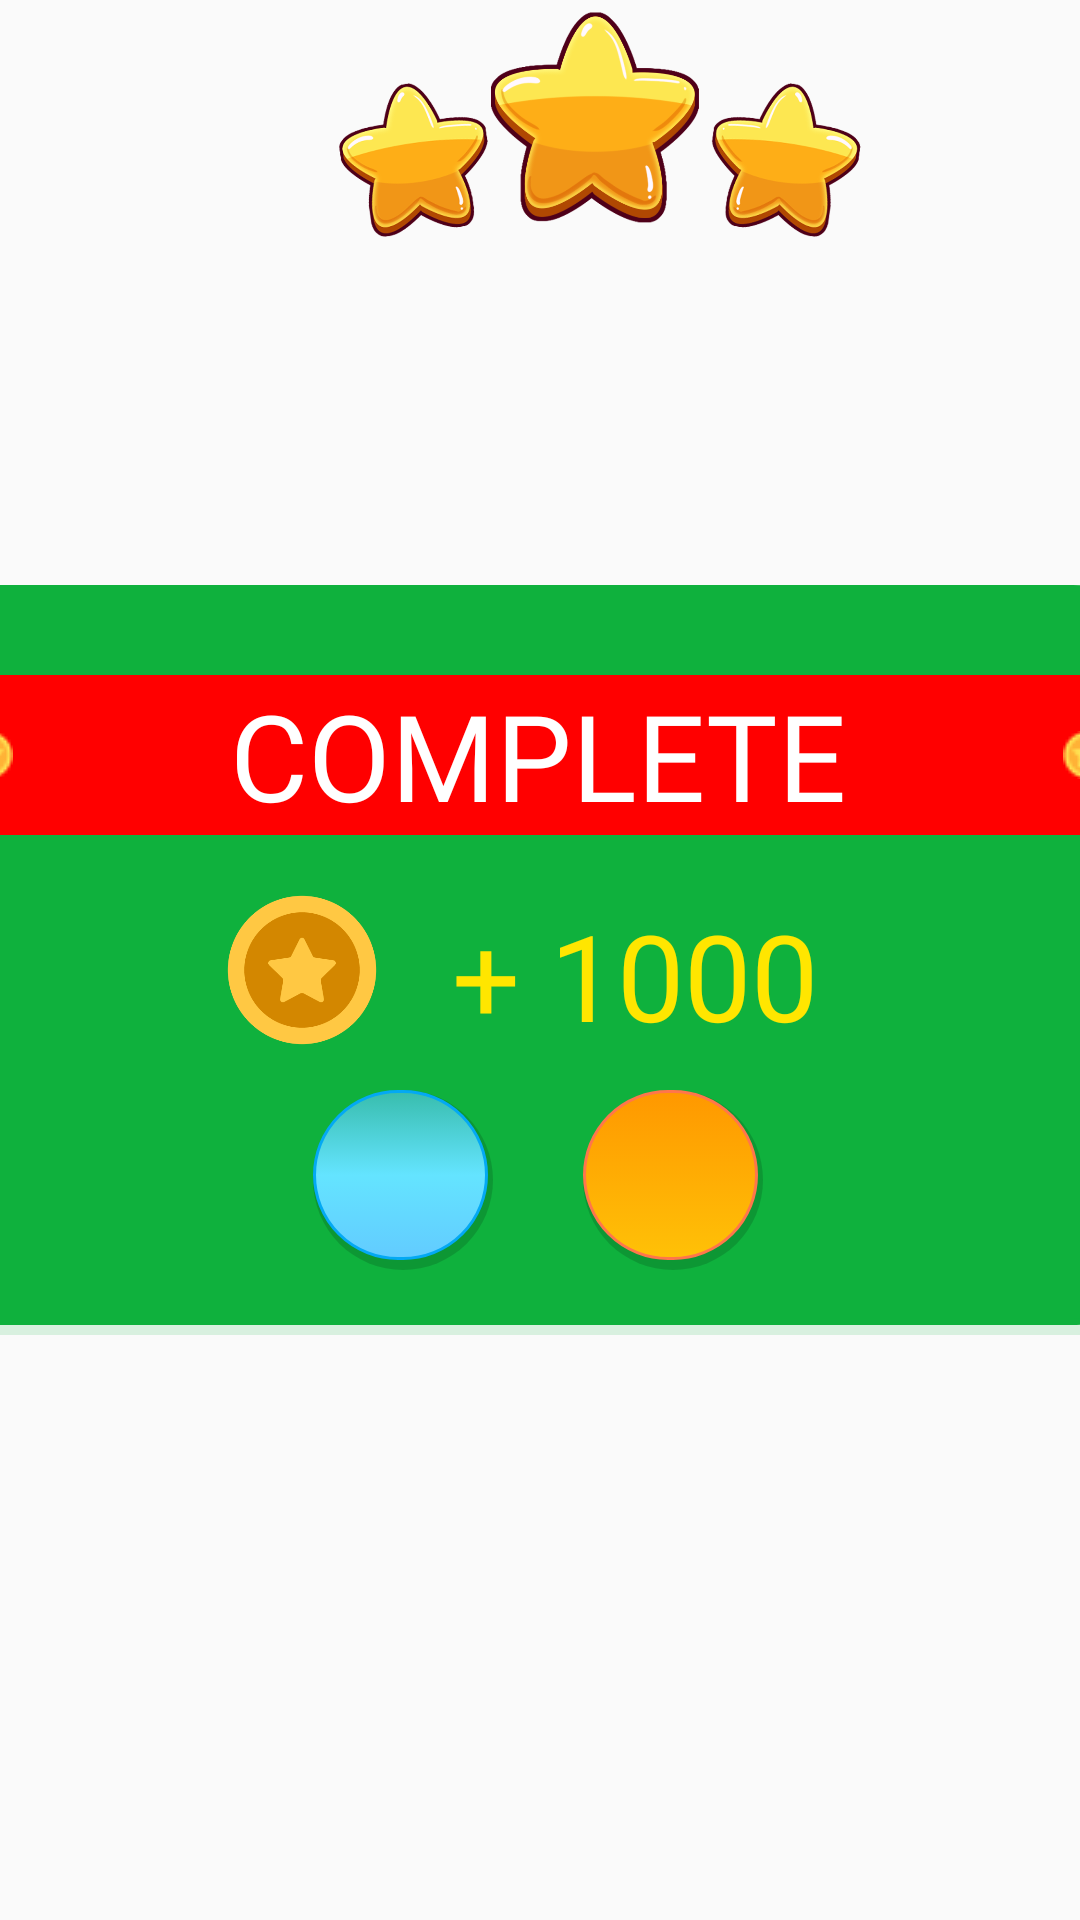

Write the Android layout XML for this screen, with the resource values it uses.
<!-- AndroidManifest.xml: application theme Theme.AppCompat.Light.NoActionBar -->
<!-- res/layout/dialog_score.xml -->
<?xml version="1.0" encoding="utf-8"?>
<androidx.constraintlayout.widget.ConstraintLayout xmlns:android="http://schemas.android.com/apk/res/android"
    xmlns:app="http://schemas.android.com/apk/res-auto"
    xmlns:tools="http://schemas.android.com/tools"
    android:layout_width="400dp"
    android:layout_height="350dp"
    android:gravity="center"
    android:layout_margin="10dp"
    android:layout_gravity="center">


    <androidx.constraintlayout.widget.ConstraintLayout
        android:id="@+id/constraintLayout"
        android:layout_width="400dp"
        android:layout_height="250dp"
        android:background="@drawable/dialog_bg"
        android:backgroundTint="#0FB13D"
        app:layout_constraintBottom_toBottomOf="parent"
        app:layout_constraintEnd_toEndOf="parent"
        app:layout_constraintStart_toStartOf="parent"
        app:layout_constraintTop_toTopOf="parent">

        <TextView
            android:id="@+id/complete"
            android:layout_width="match_parent"
            android:layout_height="wrap_content"
            android:layout_marginTop="20dp"
            android:background="@drawable/corner_banner"
            android:fontFamily="@font/kitto"
            android:gravity="center"
            android:text="Complete"
            android:textAllCaps="true"
            android:textColor="#FFFFFF"
            android:textSize="40sp"
            app:drawableEndCompat="@drawable/star"
            app:drawableStartCompat="@drawable/star"
            app:layout_constraintEnd_toEndOf="parent"
            app:layout_constraintHorizontal_bias="0.444"
            app:layout_constraintStart_toStartOf="parent"
            app:layout_constraintTop_toTopOf="parent" />


        <LinearLayout
            android:id="@+id/linearLayout5"
            android:layout_width="match_parent"
            android:layout_height="wrap_content"
            android:layout_marginTop="20dp"
            android:gravity="center"
            android:orientation="horizontal"
            app:layout_constraintTop_toBottomOf="@+id/complete"
            tools:layout_editor_absoluteX="8dp">

            <ImageView
                android:layout_width="50dp"
                android:layout_height="50dp"
                android:scaleType="fitCenter"
                android:src="@drawable/coin" />

            <TextView
                android:id="@+id/tvNewScore"
                android:layout_width="wrap_content"
                android:layout_height="50dp"
                android:layout_marginStart="15dp"
                android:fontFamily="@font/kitto"
                android:gravity="center"
                android:paddingHorizontal="10dp"
                android:text="+ 1000"
                android:textColor="#FFE600"
                android:textSize="40sp" />

        </LinearLayout>

        <LinearLayout
            android:layout_width="match_parent"
            android:layout_height="wrap_content"
            android:gravity="center"
            android:layout_marginTop="5dp"
            android:orientation="horizontal"
            app:layout_constraintBottom_toBottomOf="parent"
            app:layout_constraintEnd_toEndOf="parent"
            app:layout_constraintStart_toStartOf="parent"
            app:layout_constraintTop_toBottomOf="@+id/linearLayout5">

            <ImageButton
                android:id="@+id/btnReturn"
                android:layout_width="60dp"
                android:layout_height="60dp"
                android:layout_marginHorizontal="15dp"
                android:layout_marginVertical="15dp"
                android:background="@drawable/btn_shadow"
                android:scaleType="centerInside"
                android:src="@drawable/back" />

            <ImageButton
                android:id="@+id/btnReplay"
                android:layout_width="60dp"
                android:layout_height="60dp"
                android:layout_marginHorizontal="15dp"
                android:layout_marginVertical="15dp"
                android:background="@drawable/btn_shadow_orange"
                android:scaleType="centerInside"
                android:src="@drawable/replay" />
        </LinearLayout>

    </androidx.constraintlayout.widget.ConstraintLayout>

    <ImageView
        android:id="@+id/imageView4"
        android:layout_width="400dp"
        android:layout_height="90dp"
        android:src="@drawable/threestar"
        app:layout_constraintBottom_toBottomOf="@+id/constraintLayout"
        app:layout_constraintEnd_toEndOf="parent"
        app:layout_constraintHorizontal_bias="0.0"
        app:layout_constraintStart_toStartOf="parent"
        app:layout_constraintTop_toTopOf="parent"
        app:layout_constraintVertical_bias="0.0" />

</androidx.constraintlayout.widget.ConstraintLayout>
<!-- resources referenced by this layout -->
<resources>
  <!-- drawable btn_shadow: vector/xml drawable (drawable, 2390 chars, omitted) -->
  <!-- drawable btn_shadow_orange: vector/xml drawable (drawable, 2336 chars, omitted) -->
  <!-- drawable coin: png bitmap (drawable, 16054 bytes) -->
  <!-- drawable corner_banner (drawable) -->
  <?xml version="1.0" encoding="utf-8"?>
  <shape android:shape="rectangle"
      xmlns:android="http://schemas.android.com/apk/res/android">
      <solid android:color="#FF0000"/>
      <corners android:radius="10dp"/>
  </shape>
  <!-- drawable dialog_bg: vector/xml drawable (drawable, 2350 chars, omitted) -->
  <!-- drawable star: png bitmap (drawable-v24, 659 bytes) -->
  <!-- drawable threestar: png bitmap (drawable, 202062 bytes) -->
</resources>
